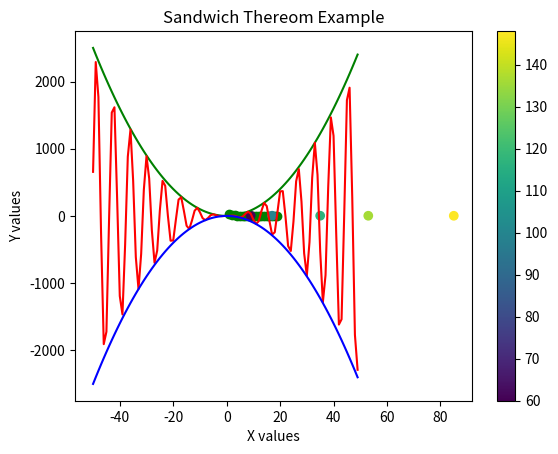

Recreate this plot in Python.
# %% Exercise 1
import matplotlib.pyplot as plt # Imports appropriate plotting library

Volume = list(range(1, 20, 1)) # List of volumes from 1L to 20L


def ideal_gas(V, n=1, R=0.08206, T=298): # Ideal gas function
    '''
    This function will calculate the pressure of an expandable vessel.
    V is Volume and must be a list for the ideal pressure to represent 
    an expandable container.
    Function assumes number of moles is 1, R constant is 0.08206, and
    temperature is 298.
    The set R constant yields pressure atm.
    '''
    P = []
    for i in V:
        Press = (n * R * T) / i
        P.append(Press)
    return P


plt.scatter(Volume, ideal_gas(Volume), c='green') # Sets up data
plt.xlabel('Volume (L)') # X label
plt.ylabel('Pressure (atm)') # Y Label
plt.title('Pressure as a function of Volume') # Title of graph
plt.show()


# %% Exercise 2
import matplotlib.pyplot as plt # Imports plotting library

Xp = [3.98, 3.16, 2.96, 2.66, 2.20] # Electronegative values of halogens
AN = [9, 17, 35, 53, 85] # Atomic number for said halogens
a_radii = [60, 100, 117, 136, 148] # Atomic radii of said halogens

plt.scatter(AN, Xp, c=a_radii) # Scatter plot for AN and Xp with c being colorbar
plt.colorbar() # Implements color bar
plt.xlabel('Atomic Number') # X label
plt.ylabel('Electronegativity') # Y label
plt.title('Electronegativity of halogens')
plt.show()


# %% Exercise 3
import matplotlib.pyplot as plt # Imports plotting library
import numpy as np # Imports math library

x = list(range(-50, 50, 1)) # Lists of x values from -50 to 50


def f(x): # function will depict f(x), g(x), h(x)
    '''
    Function will calculate f(x) = x^2, g(x) = x^2 siin(x),
    h(x) = -x^2
    Enter X as a list for accurate graphing to be applicable
    '''
    f_x = []
    g_x = []
    h_x = []
    for i in x:
        func_f = i**2
        func_g = (i**2) * np.sin(i)
        func_h = -1 * (i**2)
        f_x.append(func_f)
        g_x.append(func_g)
        h_x.append(func_h)
    functions = [f_x, g_x, h_x]
    return functions


plt.plot(x, f(x)[0], color='green', label='f(x)') # Plots f(x) function
plt.plot(x, f(x)[1], color='red', label='g(x)') # Plots g(x) function
plt.plot(x, f(x)[2], color='blue', label='h(x)') # Plots h(x) function
plt.xlabel('X values') # X labels
plt.ylabel('Y values') # Y labels
plt.title('Sandwich Thereom Example') # Title for function
plt.show()


# %% Exercise 4
